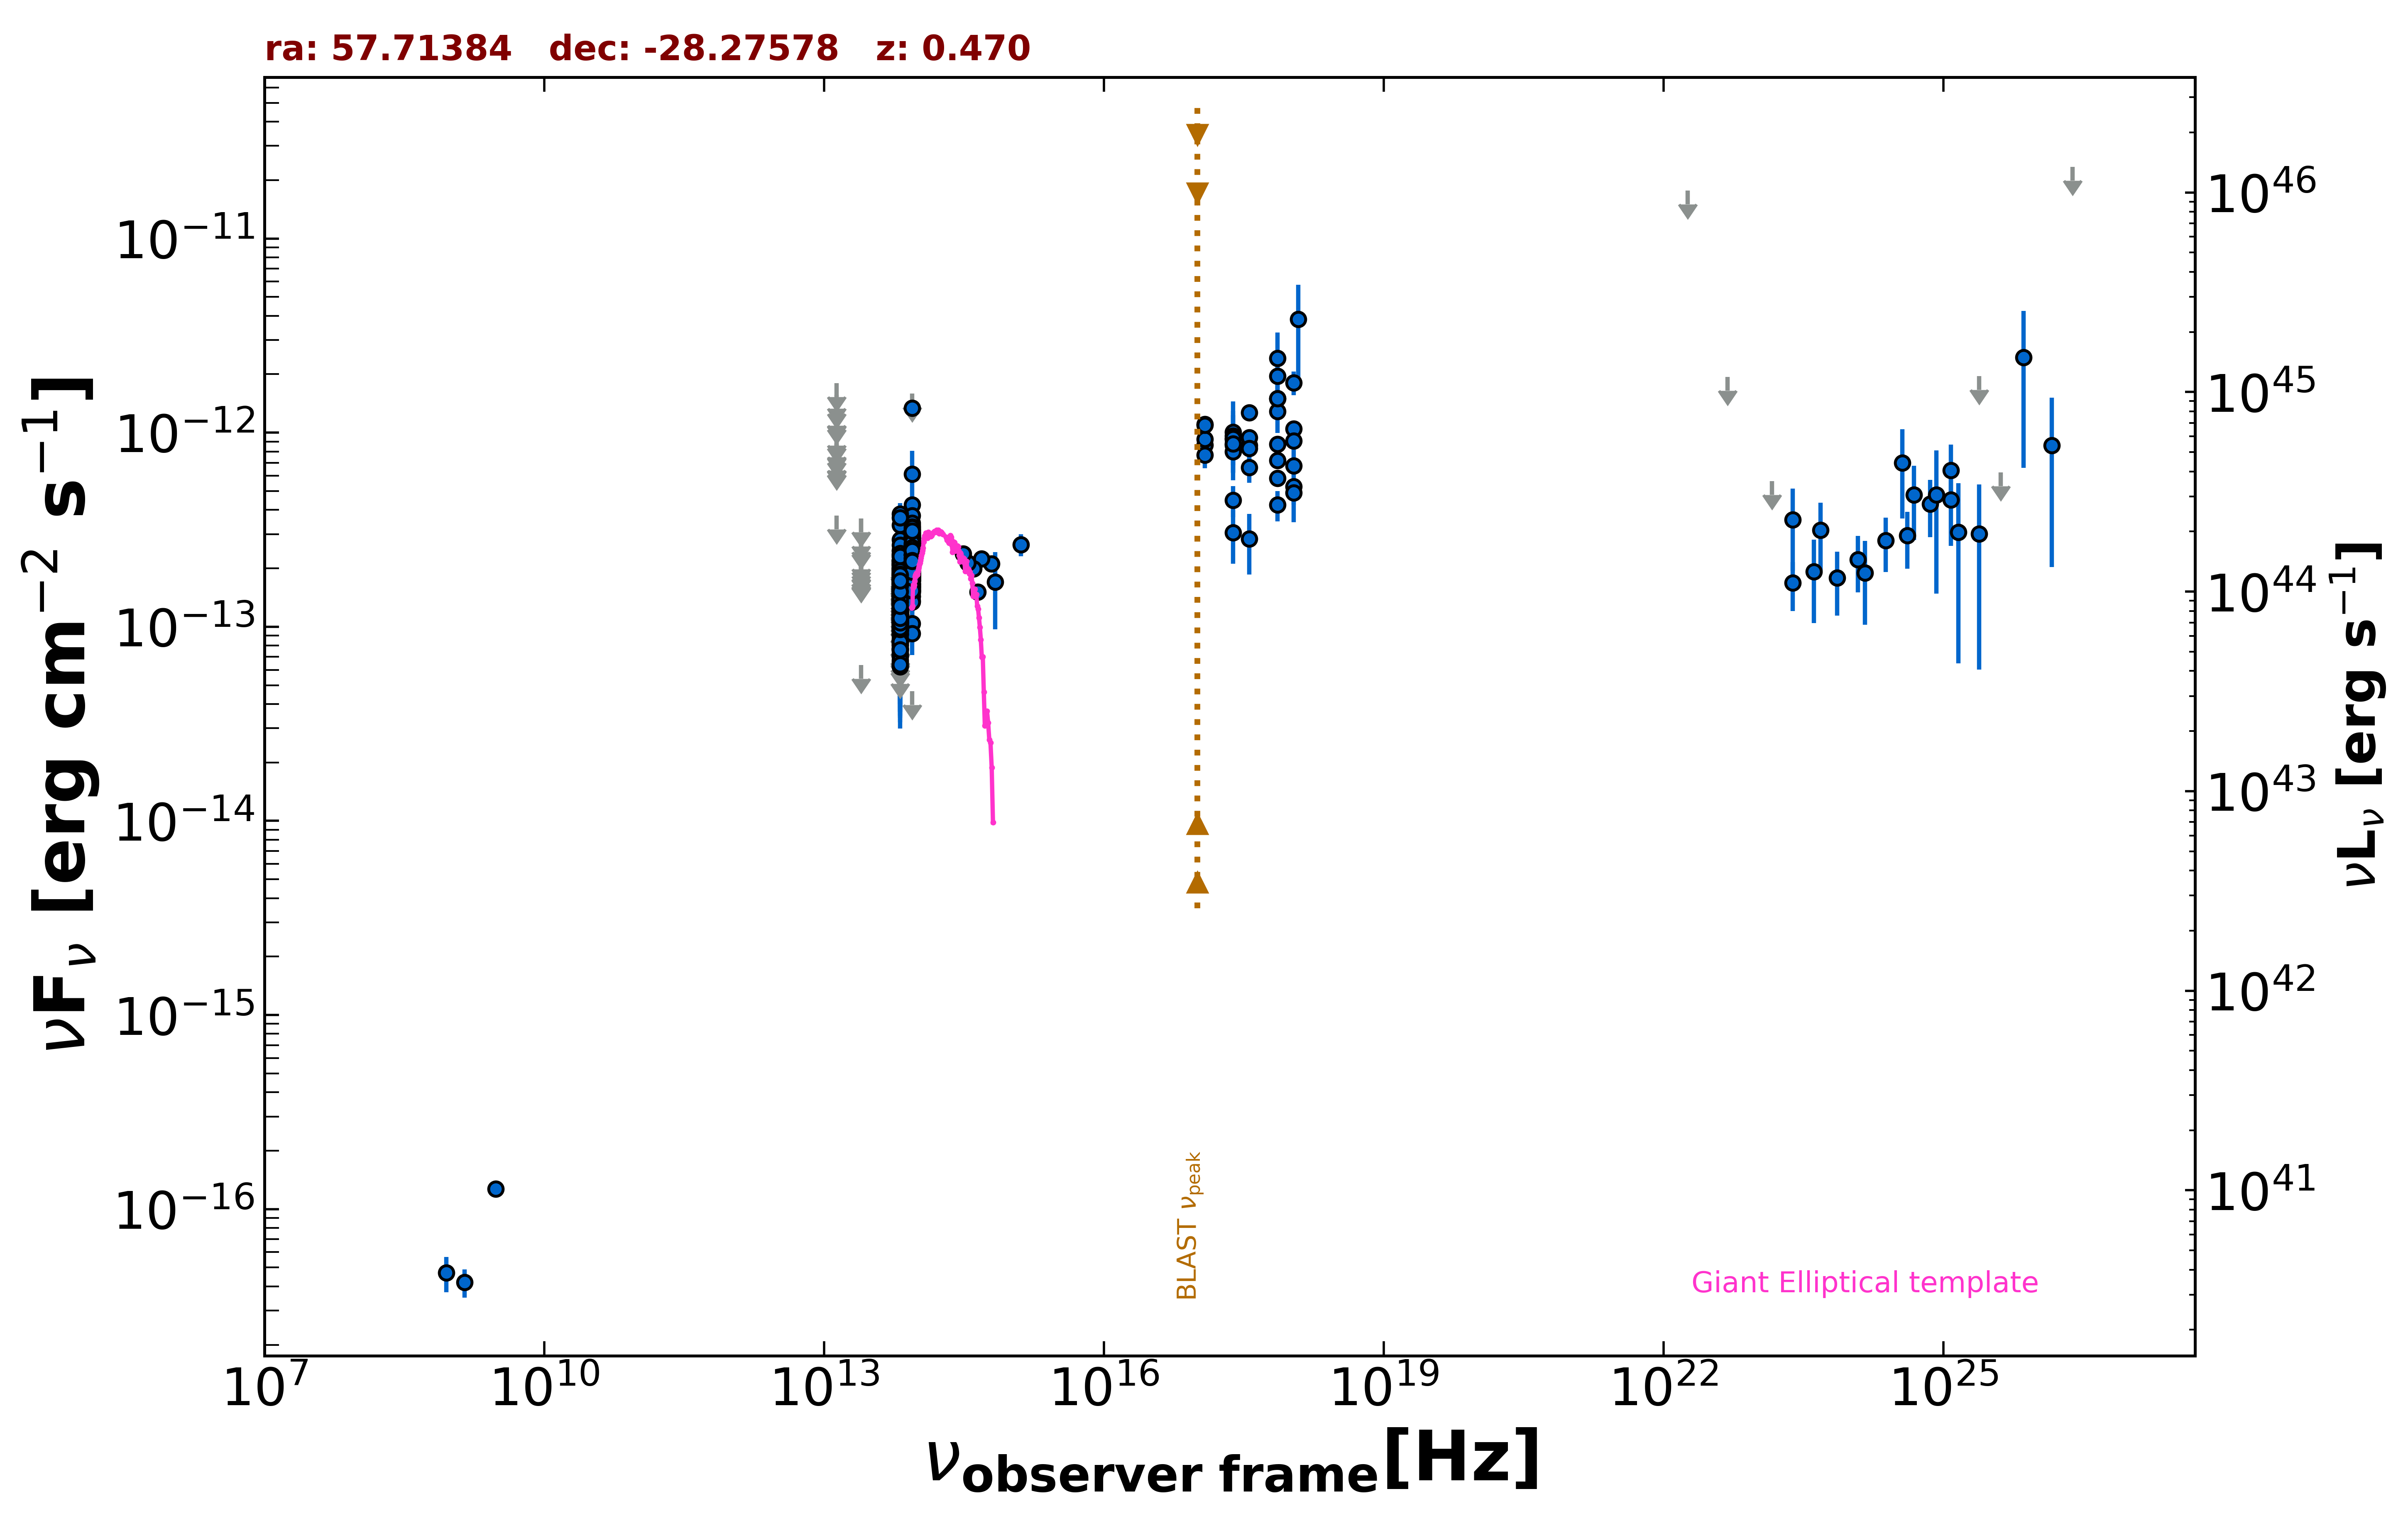

Data behind this chart, as committed beside it:
freq., flux, err_flux, MJD_start, MJD_end, flag, catalog, reference
1.400e+09, 4.200e-17, 7.000e-18, 55000, 55000, , NVSS, Condon et al. 1998  AJ  115  1693
8.870e+08, 4.701e-17, 9.760e-18, 55000, 55000, , RACS, Hale et al. 2021  PASA  38  e058
3.000e+09, 1.270e-16, 9.150e-18, 55000, 55000, , VLASSQL, Gordon et al. 2021  ApJS  255  30
2.418e+17, 9.244e-13, 3.075e-13, 55000, 55000, , XMMSL2, Saxton et al. 2008  A&A  480  611
7.253e+17, 1.957e-12, 5.240e-13, 55000, 55000, , XMMSL2, Saxton et al. 2008  A&A  480  611
1.209e+18, 3.841e-12, 1.926e-12, 55000, 55000, , XMMSL2, Saxton et al. 2008  A&A  480  611
2.418e+17, 1.008e-12, 4.398e-13, 55000, 55000, , XMMSL2, Saxton et al. 2008  A&A  480  611
7.253e+17, 2.422e-12, 8.495e-13, 55000, 55000, , XMMSL2, Saxton et al. 2008  A&A  480  611
2.418e+17, 9.605e-13, 3.355e-13, 55000, 55000, , XMMSL2, Saxton et al. 2008  A&A  480  611
7.253e+17, 1.497e-12, 4.986e-13, 55000, 55000, , XMMSL2, Saxton et al. 2008  A&A  480  611
2.418e+17, 4.489e-13, 8.185e-14, 55000, 55000, , RASS, Boller et al. 2016  A&A  103  1
2.418e+17, 8.615e-13, 4.910e-14, 56304, 57876, , 1OUSX, Giommi et al. in preparation
1.209e+17, 8.649e-13, 4.820e-14, 56304, 57876, , 1OUSX, Giommi et al. in preparation
3.627e+17, 8.581e-13, 5.010e-14, 56304, 57876, , 1OUSX, Giommi et al. in preparation
7.253e+17, 7.212e-13, 2.630e-14, 56304, 57876, , 1OUSX, Giommi et al. in preparation
1.088e+18, 6.758e-13, 5.980e-14, 56304, 57876, , 1OUSX, Giommi et al. in preparation
7.253e+17, 1.288e-12, 4.800e-14, 55000, 55000, , 2SXPS, Evans et al. 2020  ApJS  247  54
1.209e+17, 1.106e-12, 6.250e-14, 55000, 55000, , 2SXPS, Evans et al. 2020  ApJS  247  54
3.627e+17, 1.269e-12, 7.600e-14, 55000, 55000, , 2SXPS, Evans et al. 2020  ApJS  247  54
1.088e+18, 1.048e-12, 9.720e-14, 55000, 55000, , 2SXPS, Evans et al. 2020  ApJS  247  54
8.817e+13, 2.085e-13, 2.200e-15, 55000, 55000, , UNWISE, Schlafly et al. 2019  ApJS  240  30
6.517e+13, 1.209e-13, 3.100e-15, 55000, 55000, , UNWISE, Schlafly et al. 2019  ApJS  240  30
8.817e+13, 2.086e-13, 6.350e-15, 55000, 55000, , WISE, Wright et al. 2010  AJ  140  1868
6.517e+13, 1.307e-13, 6.050e-15, 55000, 55000, , WISE, Wright et al. 2010  AJ  140  1868
2.498e+13, 6.344e-14, 0.000e+00, 55000, 55000, UL, WISE, Wright et al. 2010  AJ  140  1868
1.363e+13, 3.736e-13, 0.000e+00, 55000, 55000, UL, WISE, Wright et al. 2010  AJ  140  1868
8.817e+13, 2.105e-13, 2.275e-14, 56880, 56880, , NEOWISE, Mainzer et al. 2014  ApJ  792  30
6.517e+13, 1.289e-13, 0.000e+00, 56880, 56880, UL, NEOWISE, Mainzer et al. 2014  ApJ  792  30
8.817e+13, 1.431e-13, 2.355e-14, 56880, 56880, , NEOWISE, Mainzer et al. 2014  ApJ  792  30
6.517e+13, 1.441e-13, 0.000e+00, 56880, 56880, UL, NEOWISE, Mainzer et al. 2014  ApJ  792  30
8.817e+13, 2.386e-13, 3.330e-14, 56880, 56880, , NEOWISE, Mainzer et al. 2014  ApJ  792  30
6.517e+13, 1.014e-13, 3.989e-14, 56880, 56880, , NEOWISE, Mainzer et al. 2014  ApJ  792  30
8.817e+13, 1.040e-13, 2.210e-14, 56879, 56879, , NEOWISE, Mainzer et al. 2014  ApJ  792  30
6.517e+13, 1.082e-13, 0.000e+00, 56879, 56879, UL, NEOWISE, Mainzer et al. 2014  ApJ  792  30
8.817e+13, 1.727e-13, 2.165e-14, 56880, 56880, , NEOWISE, Mainzer et al. 2014  ApJ  792  30
6.517e+13, 1.250e-13, 4.441e-14, 56880, 56880, , NEOWISE, Mainzer et al. 2014  ApJ  792  30
8.817e+13, 2.078e-13, 2.150e-14, 56880, 56880, , NEOWISE, Mainzer et al. 2014  ApJ  792  30
6.517e+13, 1.158e-13, 4.435e-14, 56880, 56880, , NEOWISE, Mainzer et al. 2014  ApJ  792  30
8.817e+13, 1.439e-13, 2.125e-14, 56880, 56880, , NEOWISE, Mainzer et al. 2014  ApJ  792  30
6.517e+13, 1.848e-13, 3.560e-14, 56880, 56880, , NEOWISE, Mainzer et al. 2014  ApJ  792  30
8.817e+13, 2.314e-13, 2.220e-14, 56881, 56881, , NEOWISE, Mainzer et al. 2014  ApJ  792  30
6.517e+13, 1.528e-13, 3.550e-14, 56881, 56881, , NEOWISE, Mainzer et al. 2014  ApJ  792  30
8.817e+13, 1.629e-13, 2.285e-14, 56881, 56881, , NEOWISE, Mainzer et al. 2014  ApJ  792  30
6.517e+13, 9.109e-14, 3.219e-14, 56881, 56881, , NEOWISE, Mainzer et al. 2014  ApJ  792  30
8.817e+13, 1.972e-13, 2.090e-14, 56880, 56880, , NEOWISE, Mainzer et al. 2014  ApJ  792  30
6.517e+13, 1.006e-13, 0.000e+00, 56880, 56880, UL, NEOWISE, Mainzer et al. 2014  ApJ  792  30
8.817e+13, 2.174e-13, 2.245e-14, 56880, 56880, , NEOWISE, Mainzer et al. 2014  ApJ  792  30
6.517e+13, 2.019e-13, 3.570e-14, 56880, 56880, , NEOWISE, Mainzer et al. 2014  ApJ  792  30
8.817e+13, 1.588e-13, 2.735e-14, 56880, 56880, , NEOWISE, Mainzer et al. 2014  ApJ  792  30
6.517e+13, 1.052e-13, 3.420e-14, 56880, 56880, , NEOWISE, Mainzer et al. 2014  ApJ  792  30
8.817e+13, 2.172e-13, 2.585e-14, 56880, 56880, , NEOWISE, Mainzer et al. 2014  ApJ  792  30
6.517e+13, 6.001e-14, 0.000e+00, 56880, 56880, UL, NEOWISE, Mainzer et al. 2014  ApJ  792  30
8.817e+13, 2.078e-13, 2.785e-14, 57245, 57245, , NEOWISE, Mainzer et al. 2014  ApJ  792  30
6.517e+13, 7.731e-14, 3.259e-14, 57245, 57245, , NEOWISE, Mainzer et al. 2014  ApJ  792  30
8.817e+13, 2.003e-13, 2.110e-14, 57245, 57245, , NEOWISE, Mainzer et al. 2014  ApJ  792  30
6.517e+13, 1.367e-13, 5.003e-14, 57245, 57245, , NEOWISE, Mainzer et al. 2014  ApJ  792  30
8.817e+13, 1.671e-13, 2.315e-14, 57245, 57245, , NEOWISE, Mainzer et al. 2014  ApJ  792  30
6.517e+13, 1.412e-13, 3.320e-14, 57245, 57245, , NEOWISE, Mainzer et al. 2014  ApJ  792  30
8.817e+13, 1.930e-13, 2.175e-14, 57245, 57245, , NEOWISE, Mainzer et al. 2014  ApJ  792  30
6.517e+13, 9.878e-14, 3.288e-14, 57245, 57245, , NEOWISE, Mainzer et al. 2014  ApJ  792  30
... 700 more rows
